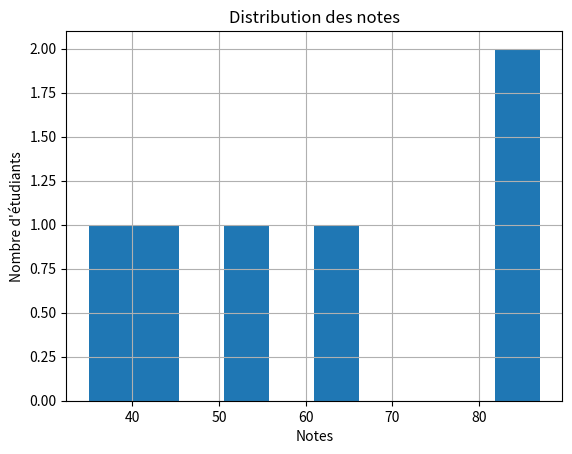

Here is the Python script that generated this plot:
#####################################""EXERCICE 1############################################"
phrase = "I Love Cheese and Wine"
nombre_caracteres = len(phrase)
print("Le nombre de caractères dans la phrase est :", nombre_caracteres)

# #############################""EXERCICE 2##############################################################"
Sentence = "You would not believe your eyes"
mots_extraits = Sentence.split()
print(mots_extraits)
####################################Exercice 3####################################################"""
texte = """Mr. and Mrs. Dursley, of number four, Privet Drive, were proud to say
que they were perfectly normal, thank you very much. They were the last people
you'd expect to be involved in anything strange or mysterious, because they
just didn't hold with such nonsense. Mr. Dursley was the director of a firm
called Grunnings, which made drills. He was a big, beefy man with hardly any
neck, although he did have a very large mustache. Mrs. Dursley was thin and
blonde and had nearly twice the usual amount of neck, which came in very
useful as she spent so much of her time craning over garden fences, spying on
the neighbors. The Dursleys had a small son called Dudley and in their
opinion there was no finer boy anywhere."""
nombre_de_e = texte.count("e")
print("Le nombre de lettre 'e' est :", nombre_de_e)
# ####################################Exercice 4####################################################"""
import pandas as pd

Df_grades = pd.DataFrame({
    "Name": ["Paul", "Arthur", "Emma", "Lisa", "Eduardo", "Ben"],
    "Grade": [87, 35, 42, 87, 65, 53]
})
note_eduardo = Df_grades.iloc[4, 1]
print(f"Note d'Eduardo : {note_eduardo}")
note_max = Df_grades["Grade"].max()
note_min = Df_grades["Grade"].min()
print(f"Note max : {note_max}, Note min : {note_min}")
df_good_students = Df_grades[Df_grades["Grade"] >= 50]
print("Étudiants avec au moins 50/100 :")
print(df_good_students)
###############################exo 5######################################################""
import pandas as pd
import matplotlib.pyplot as plt

Df_grades = pd.DataFrame({
    "Name": ["Paul", "Arthur", "Emma", "Lisa", "Edoardo", "Ben"],
    "Grade": [87, 35, 42, 87, 65, 53]
})

Df_citizenship = pd.DataFrame({
    "Name": ["Paul", "Arthur", "Emma", "Lisa", "Edoardo", "Hector"],
    "Citizenship": ["French", "English", "French", "Italian", "Italian", "Polish"]
})


df_merged = pd.merge(Df_grades, Df_citizenship, on="Name", how="outer")
print("Base fusionnée :")
print(df_merged)


moyenne_italiens = df_merged[df_merged["Citizenship"] == "Italian"]["Grade"].mean()
print(f"\nMoyenne des étudiants italiens : {moyenne_italiens}")


df_merged["rank"] = df_merged["Grade"].rank(ascending=False, method='min')

df_merged["Grade"].hist(bins=10)
plt.title("Distribution des notes")
plt.xlabel("Notes")
plt.ylabel("Nombre d'étudiants")
plt.show()


df_merged.to_csv("Data_my_first_exercise.csv", index=False)
print("\nFichier sauvegardé avec succès sous le nom 'Data_my_first_exercise.csv'")
########################exercice 6 ###########################################################""
String = "Olympic Games"
def dernier(arg):
    arg = String[-1]
    return arg

last=dernier(String)
print(last)

########################exercice 7 ###########################################################""

String = "To strive, to seek, to find, and not to yield"


voyelles = "aeiouyAEIOUY"


compteur = 0


for lettre in String:

    if lettre in voyelles:

        compteur = compteur + 1


print(compteur)
########################exercice 8 ###########################################################""

def additionner(chiffre1, chiffre2):

    resultat = chiffre1 + chiffre2

    return resultat


somme = additionner(5, 10)
print(f"La somme est : {somme}")

###########################exercice 9 ###############################""""

try:
    for i in range(101):
        print(i)
except KeyboardInterrupt:
    print("Interrompu")


####################exercice 10###############################""
list_students = ["Tom : A", "Elena : C", "Bruno : B", "Etienne : A"]
dictionary = {}

for item in list_students:
    nom, note = item.split(" : ")
    dictionary[nom] = note

print(dictionary)

###########################exercice 10########################""""
numbers = [500, 10, 20, 50, 350, 10000, 55, 1.2]

maximum = max(numbers)
minimum = min(numbers)

print(maximum)
print(minimum)

##################exercice 12 ###################"
from numpy.random import uniform

def tirage_binomial(nb_essais, proba):
    nb_succes = 0
    for i in range(nb_essais):
        if uniform(0, 1) < proba:
            nb_succes = nb_succes + 1
    return nb_succes

print(tirage_binomial(10, 0.5))